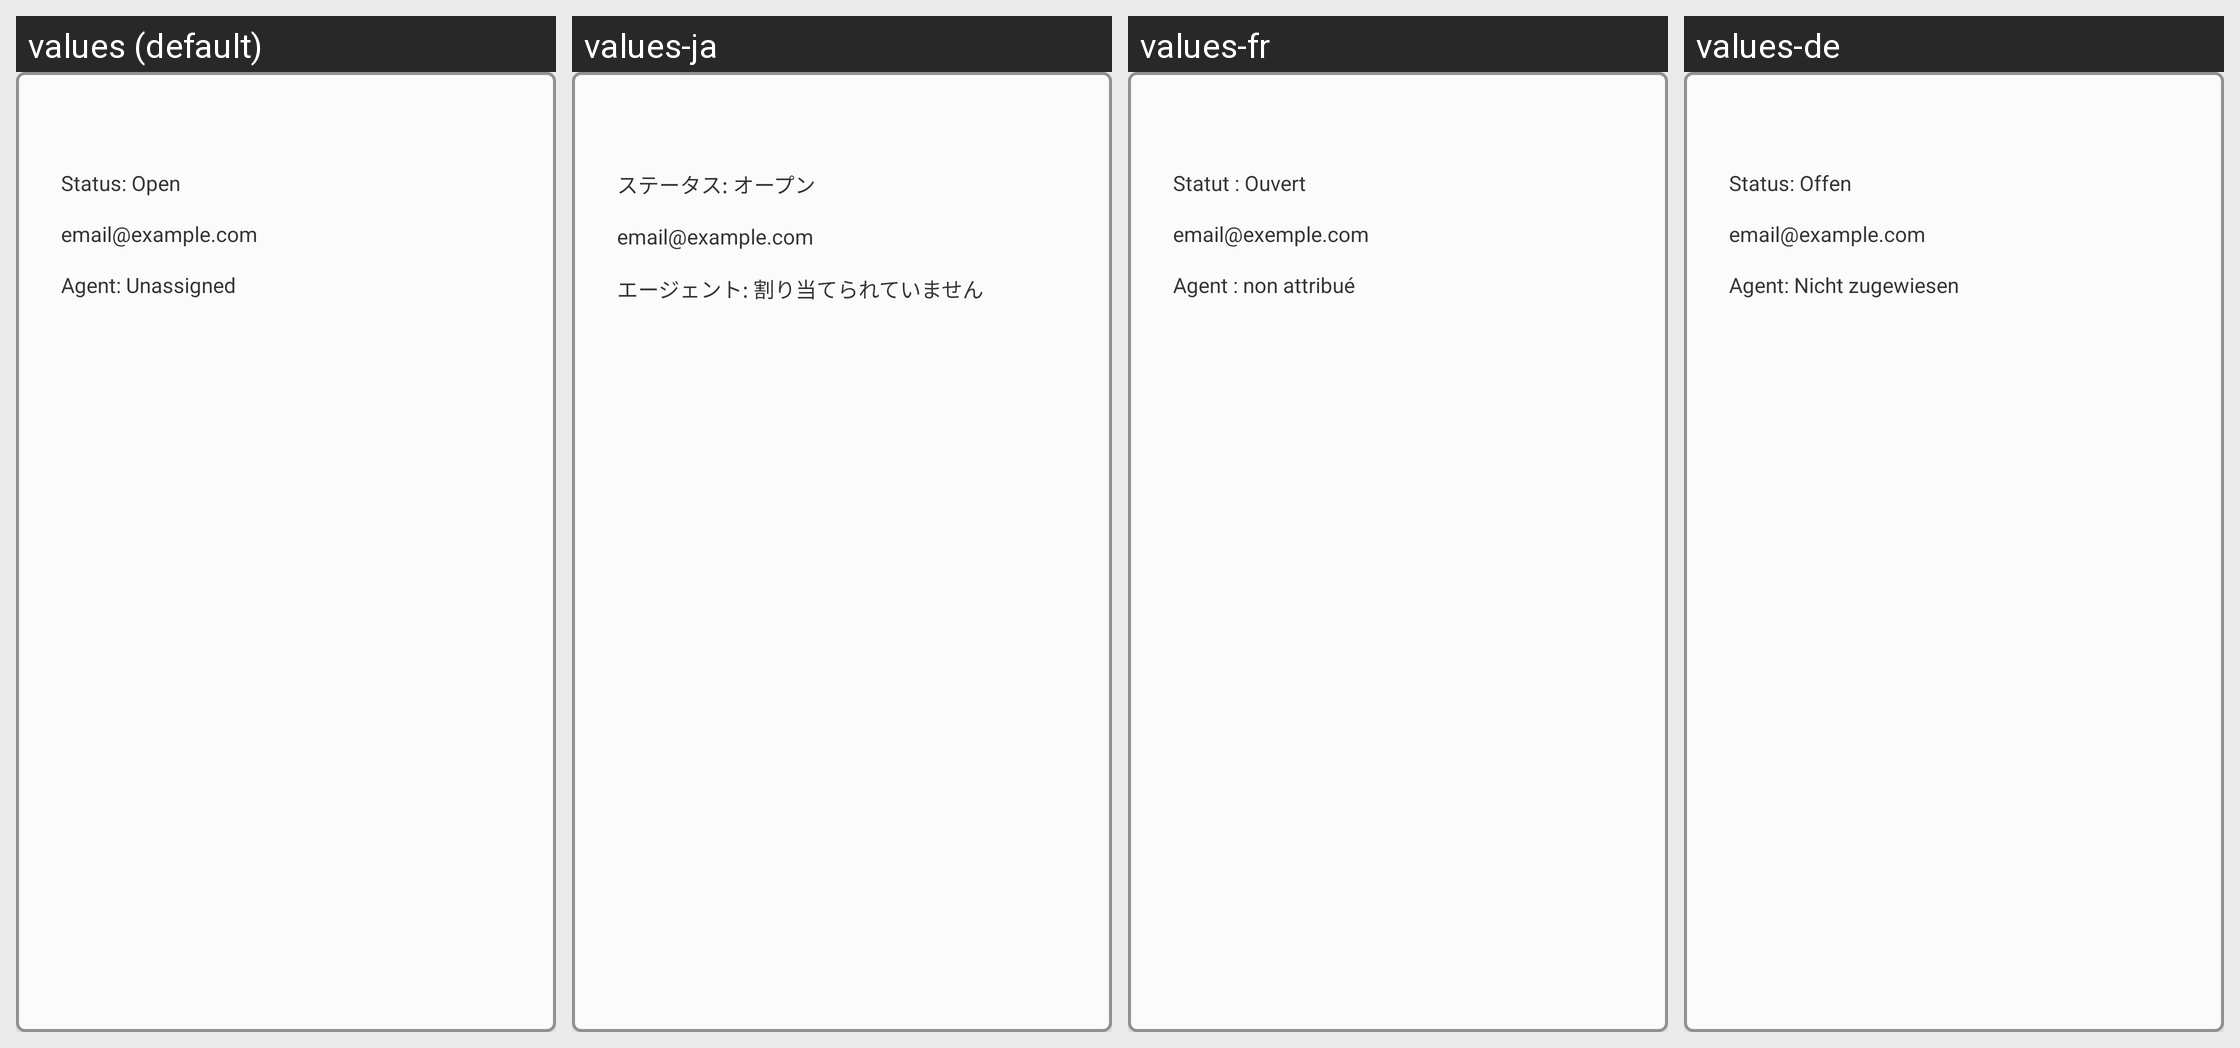

Strings drawn on this Android screen and how each of the app's shown locales translates them:
Android screen res/layout/ticket_preview.xml rendered under 4 locales, left to right: values (default), values-ja, values-fr, values-de. Device: Nexus 5 (rendered at 1080×1920; each locale shown at half size, 540×960, under a caption strip naming it); theme Theme.BillTracker.
Other locales in the repository, not shown: values-es, values-hi, values-it, values-iw, values-ru, values-zh.
Strings drawn on this screen, with the default value and each locale's value (text and hints the layout hard-codes, and strings that could not be matched under every locale, appear in the picture but are not listed):

statusOpen
  values: Status: Open
  values-ja: ステータス: オープン
  values-fr: Statut : Ouvert
  values-de: Status: Offen

email_example_com
  values: email@example.com
  values-ja: email@example.com
  values-fr: email@exemple.com
  values-de: email@example.com

agent_unassigned
  values: Agent: Unassigned
  values-ja: エージェント: 割り当てられていません
  values-fr: Agent : non attribué
  values-de: Agent: Nicht zugewiesen
